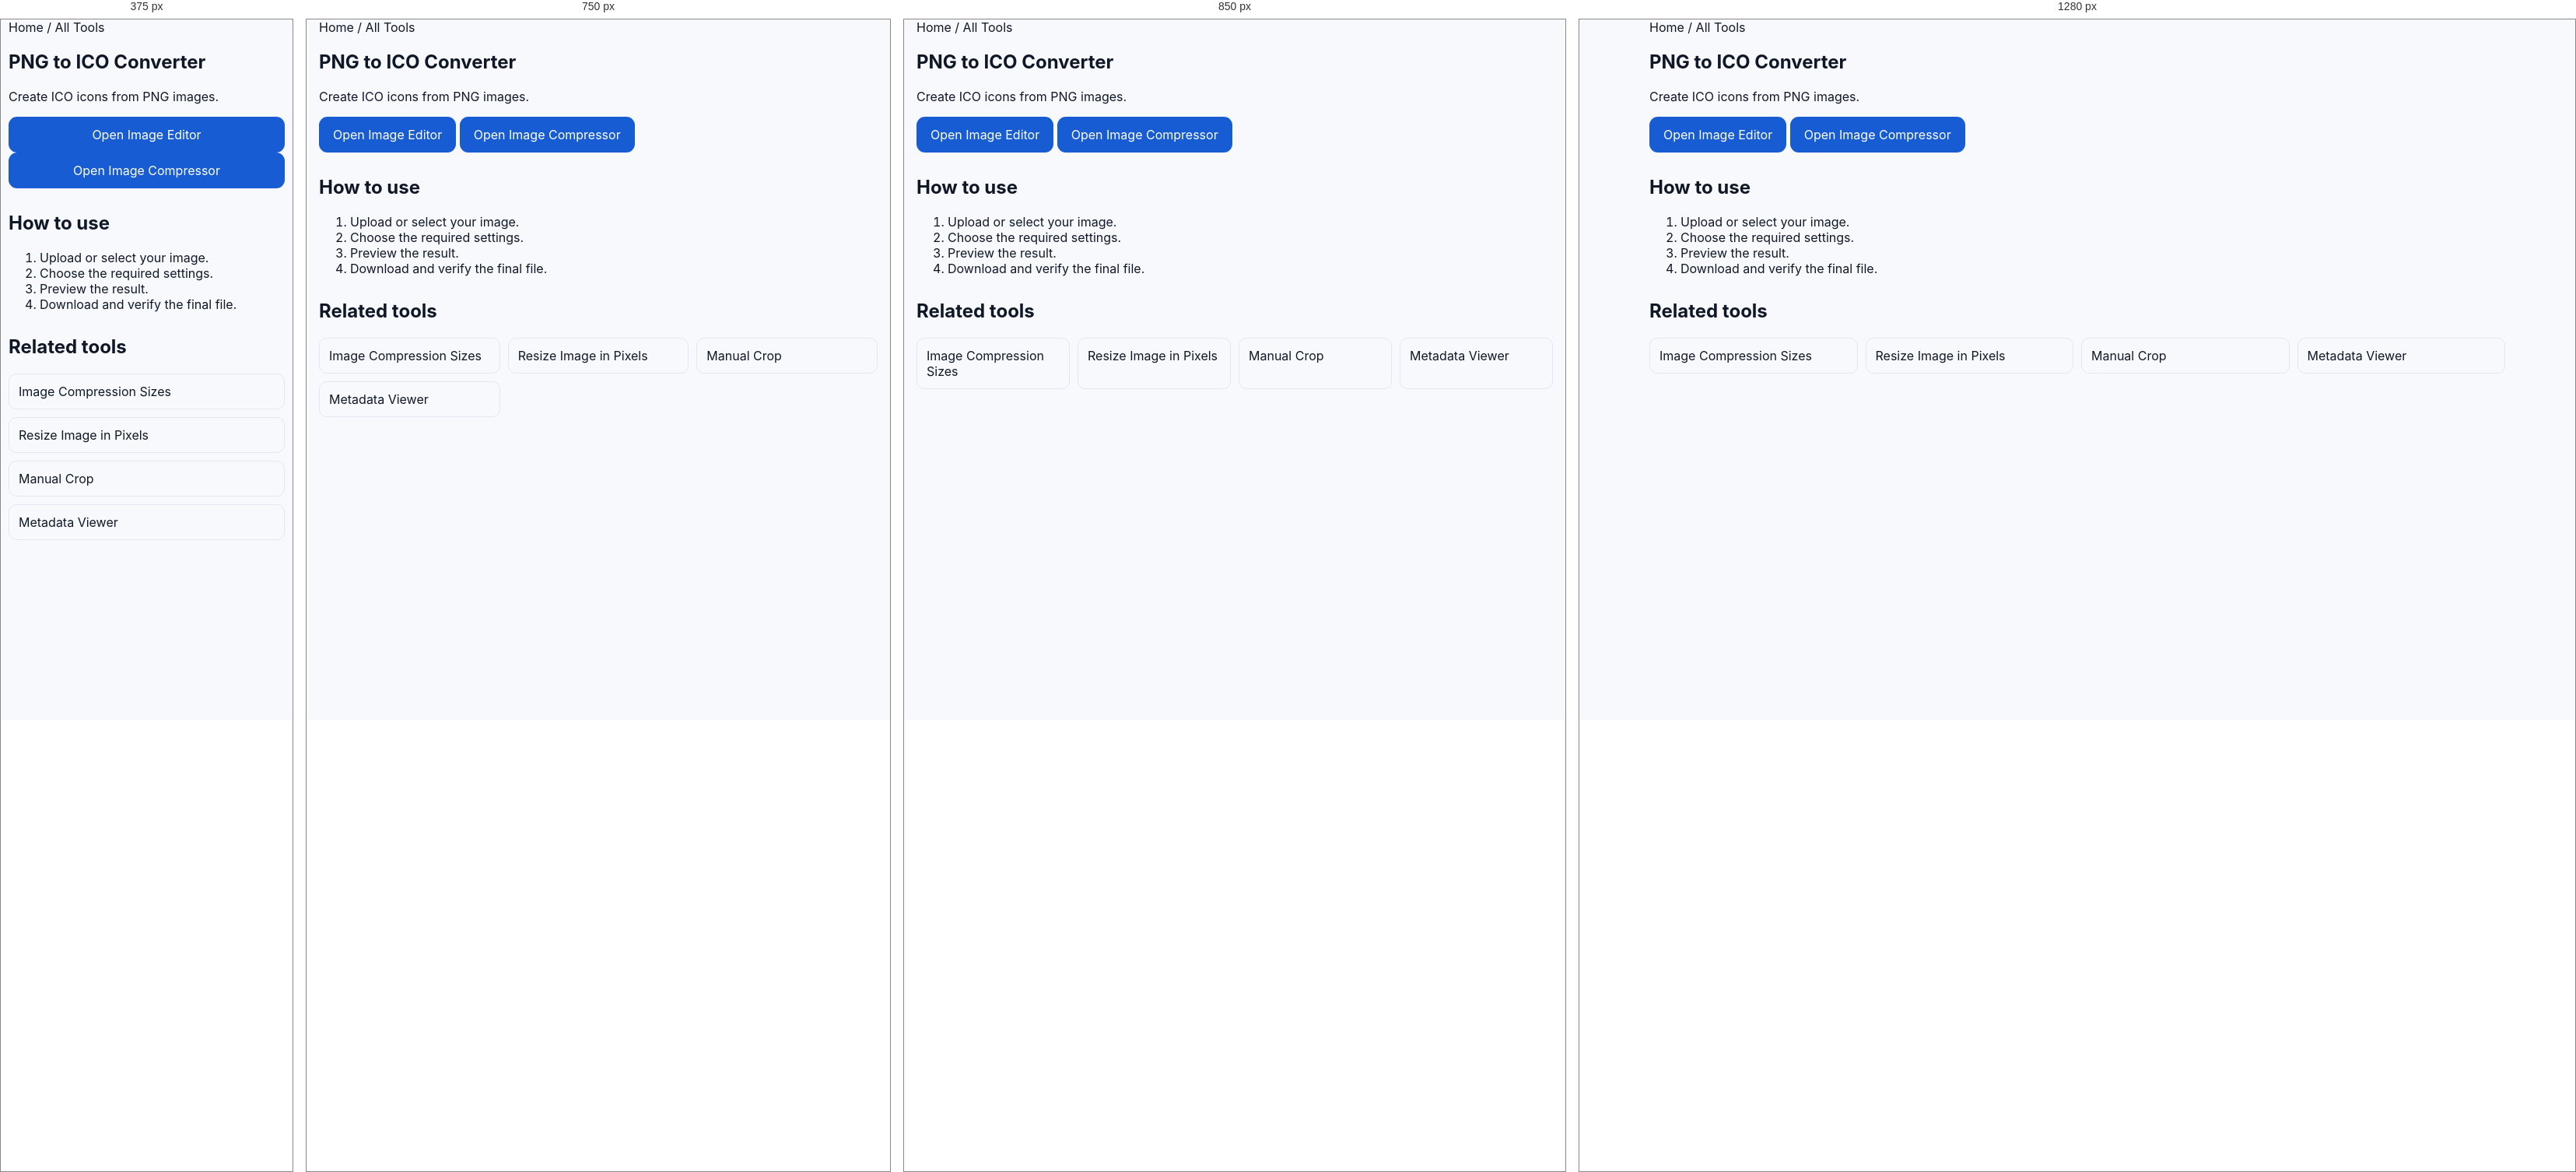
Rendered at 375 px, 750 px, 850 px and 1280 px, left to right.

<!-- file: index.html -->
<!doctype html><html lang="en"><head><meta charset="utf-8"><meta name="viewport" content="width=device-width,initial-scale=1"><title>PNG to ICO Converter | FormTools</title><meta name="description" content="Create ICO icons from PNG images."><link rel="canonical" href="https://formtools.in/png-to-ico/"><link rel="stylesheet" href="/assets/style.css"><link rel="stylesheet" href="/assets/production.css"><link rel="stylesheet" href="/assets/seo-content.css"><script type="application/ld+json">{"@context": "https://schema.org", "@type": "WebApplication", "name": "PNG to ICO Converter", "url": "https://formtools.in/png-to-ico/", "description": "Create ICO icons from PNG images.", "applicationCategory": "UtilitiesApplication", "offers": {"@type": "Offer", "price": "0", "priceCurrency": "USD"}}</script></head><body><main><section class="container"><nav><a href="/">Home</a> / <a href="/all-tools/">All Tools</a></nav><h1>PNG to ICO Converter</h1><p>Create ICO icons from PNG images.</p><div class="ft-card"><p><a class="btn" href="/social-media-dp-maker/">Open Image Editor</a> <a class="btn" href="/image-compression-sizes/">Open Image Compressor</a></p></div><section class="ft-seo"><h2>How to use</h2><ol><li>Upload or select your image.</li><li>Choose the required settings.</li><li>Preview the result.</li><li>Download and verify the final file.</li></ol><h2>Related tools</h2><div class="ft-related"><a href="/image-compression-sizes/">Image Compression Sizes</a><a href="/resize-image-in-pixels/">Resize Image in Pixels</a><a href="/crop-image-manually/">Manual Crop</a><a href="/photo-metadata-viewer/">Metadata Viewer</a></div></section></section></main>
<style>
.ft-smart-panel{margin:16px 0;padding:16px;border:1px solid #e5e7eb;border-radius:16px;background:#fff;box-shadow:0 6px 24px rgba(0,0,0,.06)}
.ft-spec-title{font-weight:700;margin-bottom:10px}.ft-spec-grid{display:grid;grid-template-columns:1fr 1fr;gap:8px;font-size:14px}.ft-spec-grid span{color:#64748b}.ft-spec-grid b{text-align:right}
@media(max-width:700px){.ft-smart-panel{padding:12px;border-radius:12px}.ft-spec-grid{font-size:13px}}
</style>

<script>
(function(){
"use strict";
const $=(s,r=document)=>r.querySelector(s), $$=(s,r=document)=>Array.from(r.querySelectorAll(s));
function text(v){return v==null?"":String(v);}
function ensure(id,html,after){
  if(document.getElementById(id)) return document.getElementById(id);
  const n=document.createElement("section"); n.id=id; n.className="ft-smart-panel"; n.innerHTML=html;
  (after?after.parentElement:document.querySelector("main")||document.body).appendChild(n); return n;
}
function sync(){
  const kb=$("#targetKB")||$("#target-kb")||$('input[name*="kb" i]');
  const dpi=$("#dpi")||$('select[name*="dpi" i]')||$('input[name*="dpi" i]');
  const unit=$("#unit")||$('select[name*="unit" i]');
  const w=$("#width")||$('input[name*="width" i]');
  const h=$("#height")||$('input[name*="height" i]');
  const btn=$("[data-compress]")||$(".compress-btn")||$('button[id*="compress" i]');
  if(btn&&kb){btn.textContent="Compress to "+(kb.value||kb.textContent||"Target")+" KB";}
  const spec=$("#ft-live-spec")||ensure("ft-live-spec",
    '<div class="ft-spec-title">Live Photo Specifications</div><div class="ft-spec-grid"><span>Width</span><b data-s="w">—</b><span>Height</span><b data-s="h">—</b><span>Unit</span><b data-s="unit">—</b><span>DPI</span><b data-s="dpi">—</b><span>Target</span><b data-s="kb">—</b></div>');
  if(spec){
    $('[data-s="w"]',spec).textContent=w?.value||"—";
    $('[data-s="h"]',spec).textContent=h?.value||"—";
    $('[data-s="unit"]',spec).textContent=unit?.value||"—";
    $('[data-s="dpi"]',spec).textContent=dpi?.value||"—";
    $('[data-s="kb"]',spec).textContent=kb?.value?kb.value+" KB":"—";
  }
}
document.addEventListener("input",sync); document.addEventListener("change",sync); window.addEventListener("load",sync); sync();
})();
</script>
</body></html>

/* @media block from style.css */
@media(max-width:900px){.grid4{grid-template-columns:repeat(2,1fr)}.grid3{grid-template-columns:1fr 1fr}.trust{grid-template-columns:1fr 1fr}.footer-grid{grid-template-columns:1fr 1fr}.nav{display:none}}

/* @media block from style.css */
@media(max-width:600px){.container{width:min(100% - 22px,1180px)}.hero{padding:52px 0 42px}.hero h1{letter-spacing:-2px}.searchbar{flex-direction:column}.searchbar .btn{width:100%}.grid4,.grid3,.trust,.controls,.preview{grid-template-columns:1fr}.section{padding:40px 0}.section-head{display:block}.view{display:inline-block;margin-top:10px}}

/* @media block from style.css */
@media(max-width:900px){.tool-layout{grid-template-columns:1fr}.related-tools{position:static}.advanced-controls{grid-template-columns:repeat(2,minmax(0,1fr))}}

/* @media block from style.css */
@media(max-width:560px){.advanced-controls{grid-template-columns:1fr}.advanced-controls .field.wide{grid-column:auto}.tool-layout{gap:14px}.related-tools{padding:15px}}

/* @media block from style.css */
@media(max-width:900px){
  .tool-layout{grid-template-columns:1fr}
  .related-tools{position:static}
}

/* @media block from style.css */
@media(max-width:700px){.compare-grid,.compare-info{grid-template-columns:1fr}}

/* @media block from style.css */
@media(max-width:800px){.upload-detail-card{grid-template-columns:1fr 1fr}}

/* @media block from style.css */
@media(max-width:500px){.upload-detail-card{grid-template-columns:1fr}}

/* @media block from style.css */
@media(max-width:800px){.compare-card{grid-template-columns:1fr}}

/* @media block from production.css */
@media(max-width:640px){.container{width:calc(100% - 20px)}.tool-row{display:grid;grid-template-columns:1fr}.tool-row>*{width:100%}.dropzone{padding:22px 12px}.btn{width:100%}table{display:block;overflow-x:auto;white-space:nowrap}}

/* @media block from seo-content.css */
@media(max-width:640px){.ft-seo{padding:0}.ft-related{grid-template-columns:1fr}}